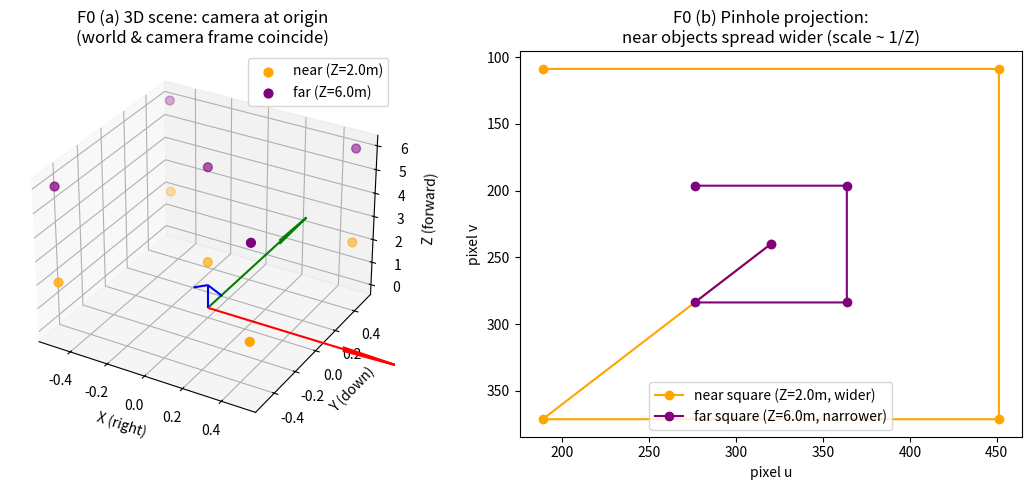
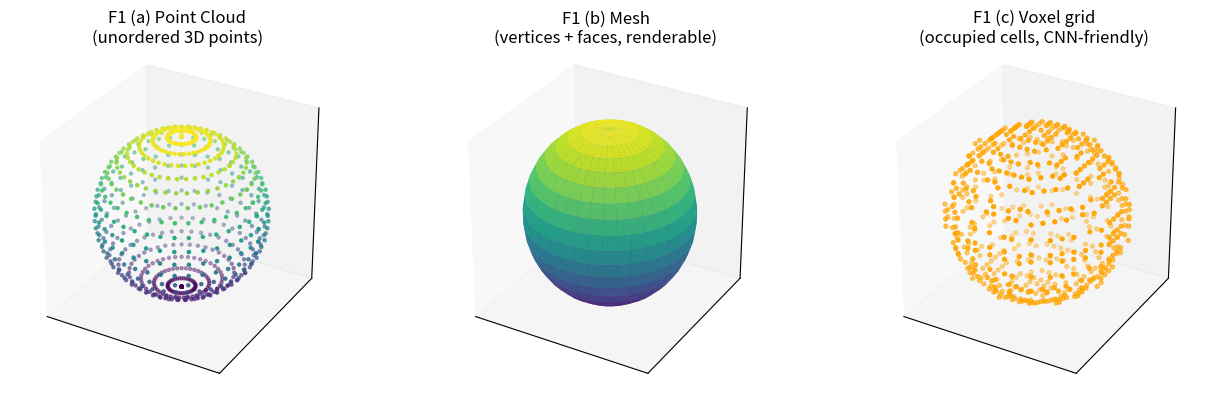
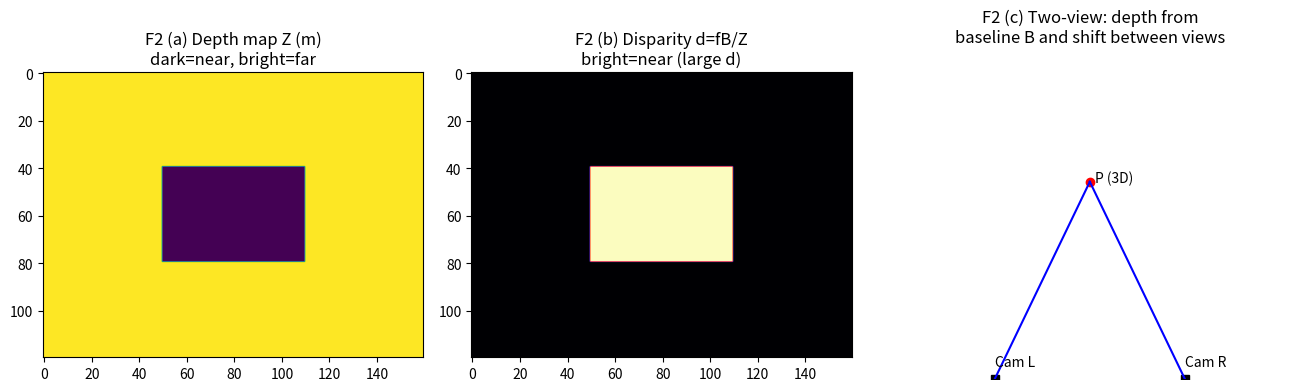
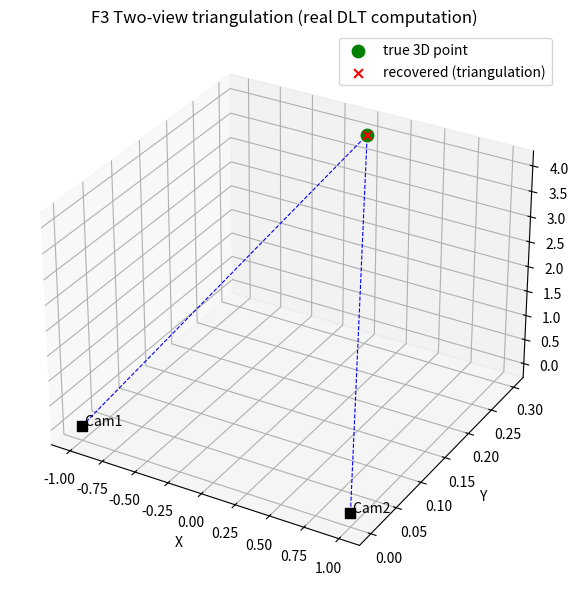

Generate these figures, in order, with matplotlib:
"""Generate program-run conceptual figures for the F-series foundational docs.

All figures are produced by numpy + matplotlib (no external data needed), so they
are genuinely "program-run" demonstrations of the concepts taught in F0-F3.
English titles avoid the matplotlib CJK font gap in standalone scripts.

Output: experiments/foundations/figs/{f0..f3}_*.png
"""
import os
import numpy as np
import matplotlib
matplotlib.use("Agg")
import matplotlib.pyplot as plt

OUT = "experiments/foundations/figs"
os.makedirs(OUT, exist_ok=True)


def fig_f0():
    """Pinhole projection + coordinate-frame intuition."""
    K = np.array([[525.0, 0.0, 320.0],
                  [0.0, 525.0, 240.0],
                  [0.0, 0.0, 1.0]])
    Z1, Z2, s = 2.0, 6.0, 0.5
    corners = np.array([[-s, -s, 0], [s, -s, 0], [s, s, 0], [-s, s, 0], [0, 0, 0]])
    pts_near = corners + np.array([0, 0, Z1])
    pts_far = corners + np.array([0, 0, Z2])

    def proj(P):
        u = K[0, 0] * P[:, 0] / P[:, 2] + K[0, 2]
        v = K[1, 1] * P[:, 1] / P[:, 2] + K[1, 2]
        return u, v

    un, vn = proj(pts_near)
    uf, vf = proj(pts_far)

    fig = plt.figure(figsize=(11, 5))
    ax1 = fig.add_subplot(1, 2, 1, projection="3d")
    ax1.quiver(0, 0, 0, 1, 0, 0, color="r", length=1)
    ax1.quiver(0, 0, 0, 0, 1, 0, color="g", length=1)
    ax1.quiver(0, 0, 0, 0, 0, 1, color="b", length=1)
    ax1.scatter(pts_near[:, 0], pts_near[:, 1], pts_near[:, 2],
                c="orange", s=40, label=f"near (Z={Z1}m)")
    ax1.scatter(pts_far[:, 0], pts_far[:, 1], pts_far[:, 2],
                c="purple", s=40, label=f"far (Z={Z2}m)")
    ax1.set_xlabel("X (right)"); ax1.set_ylabel("Y (down)"); ax1.set_zlabel("Z (forward)")
    ax1.set_title("F0 (a) 3D scene: camera at origin\n(world & camera frame coincide)")
    ax1.legend()

    ax2 = fig.add_subplot(1, 2, 2)
    ax2.invert_yaxis()
    ax2.plot(un, vn, "o-", color="orange", label=f"near square (Z={Z1}m, wider)")
    ax2.plot(uf, vf, "o-", color="purple", label=f"far square (Z={Z2}m, narrower)")
    ax2.set_xlabel("pixel u"); ax2.set_ylabel("pixel v")
    ax2.set_title("F0 (b) Pinhole projection:\nnear objects spread wider (scale ~ 1/Z)")
    ax2.legend()
    fig.tight_layout()
    fig.savefig(f"{OUT}/f0_projection.png", dpi=120)
    plt.close(fig)


def fig_f1():
    """Three representations of the SAME sphere: point cloud / mesh / voxel."""
    u = np.linspace(0, 2 * np.pi, 40)
    v = np.linspace(0, np.pi, 20)
    X = np.outer(np.cos(u), np.sin(v))
    Y = np.outer(np.sin(u), np.sin(v))
    Z = np.outer(np.ones(40), np.cos(v))
    xs, ys, zs = X.ravel(), Y.ravel(), Z.ravel()

    N = 24
    edges = np.linspace(-1.1, 1.1, N)
    occ = np.zeros((N, N, N), dtype=bool)
    ix = np.clip(((xs + 1.1) / 2.2 * N).astype(int), 0, N - 1)
    iy = np.clip(((ys + 1.1) / 2.2 * N).astype(int), 0, N - 1)
    iz = np.clip(((zs + 1.1) / 2.2 * N).astype(int), 0, N - 1)
    occ[ix, iy, iz] = True

    fig = plt.figure(figsize=(13, 4))
    ax1 = fig.add_subplot(1, 3, 1, projection="3d")
    ax1.scatter(xs, ys, zs, s=5, c=zs, cmap="viridis")
    ax1.set_title("F1 (a) Point Cloud\n(unordered 3D points)")

    ax2 = fig.add_subplot(1, 3, 2, projection="3d")
    ax2.plot_surface(X, Y, Z, cmap="viridis", alpha=0.9)
    ax2.set_title("F1 (b) Mesh\n(vertices + faces, renderable)")

    ax3 = fig.add_subplot(1, 3, 3, projection="3d")
    vx, vy, vz = np.where(occ)
    rng = np.random.RandomState(0)
    sel = rng.choice(len(vx), size=min(700, len(vx)), replace=False)
    ax3.scatter(vx[sel], vy[sel], vz[sel], s=8, c="orange")
    ax3.set_title("F1 (c) Voxel grid\n(occupied cells, CNN-friendly)")

    for ax in (ax1, ax2, ax3):
        ax.set_box_aspect((1, 1, 1))
        ax.set_xticks([]); ax.set_yticks([]); ax.set_zticks([])
    fig.tight_layout()
    fig.savefig(f"{OUT}/f1_representations.png", dpi=120)
    plt.close(fig)


def fig_f2():
    """Depth map, disparity, and two-view geometry intuition."""
    H, W = 120, 160
    Z = np.full((H, W), 8.0)
    Z[40:80, 50:110] = 3.0
    f, B = 525.0, 0.12
    disp = f * B / Z

    fig, axes = plt.subplots(1, 3, figsize=(13, 4))
    axes[0].imshow(Z, cmap="viridis")
    axes[0].set_title("F2 (a) Depth map Z (m)\ndark=near, bright=far")
    axes[1].imshow(disp, cmap="magma")
    axes[1].set_title("F2 (b) Disparity d=fB/Z\nbright=near (large d)")
    axes[2].axis("off")
    axes[2].set_xlim(-2, 2); axes[2].set_ylim(0, 5)
    axes[2].plot([-1, 1], [0, 0], "ks")
    axes[2].text(-1, 0.2, "Cam L"); axes[2].text(1, 0.2, "Cam R")
    axes[2].plot([0], [3], "ro"); axes[2].text(0.05, 3, "P (3D)")
    axes[2].plot([-1, 0], [0, 3], "b-"); axes[2].plot([1, 0], [0, 3], "b-")
    axes[2].set_title("F2 (c) Two-view: depth from\nbaseline B and shift between views")
    fig.tight_layout()
    fig.savefig(f"{OUT}/f2_depth_disparity.png", dpi=120)
    plt.close(fig)


def fig_f3():
    """Real two-view DLT triangulation of a 3D point."""
    K = np.array([[525.0, 0.0, 320.0],
                  [0.0, 525.0, 240.0],
                  [0.0, 0.0, 1.0]])
    C1 = np.array([-1.0, 0.0, 0.0])
    C2 = np.array([1.0, 0.0, 0.0])
    R = np.eye(3)
    t1 = -R @ C1
    t2 = -R @ C2
    P1 = K @ np.hstack([R, t1.reshape(3, 1)])
    P2 = K @ np.hstack([R, t2.reshape(3, 1)])
    Ptrue = np.array([0.0, 0.3, 4.0])

    x1 = P1 @ np.append(Ptrue, 1); x1 /= x1[2]
    x2 = P2 @ np.append(Ptrue, 1); x2 /= x2[2]

    A = np.zeros((4, 4))
    A[0] = x1[0] * P1[2] - P1[0]
    A[1] = x1[1] * P1[2] - P1[1]
    A[2] = x2[0] * P2[2] - P2[0]
    A[3] = x2[1] * P2[2] - P2[1]
    _, _, Vt = np.linalg.svd(A)
    Xr = Vt[-1]
    Pre = Xr[:3] / Xr[3]

    fig = plt.figure(figsize=(7, 6))
    ax = fig.add_subplot(111, projection="3d")
    ax.scatter(*C1, color="k", s=60, marker="s"); ax.text(*C1, " Cam1")
    ax.scatter(*C2, color="k", s=60, marker="s"); ax.text(*C2, " Cam2")
    ax.scatter(*Ptrue, color="g", s=80, label="true 3D point")
    ax.scatter(*Pre, color="r", s=40, marker="x", label="recovered (triangulation)")
    ax.plot([C1[0], Ptrue[0]], [C1[1], Ptrue[1]], [C1[2], Ptrue[2]], "b--", lw=0.8)
    ax.plot([C2[0], Ptrue[0]], [C2[1], Ptrue[1]], [C2[2], Ptrue[2]], "b--", lw=0.8)
    ax.set_xlabel("X"); ax.set_ylabel("Y"); ax.set_zlabel("Z")
    ax.set_title("F3 Two-view triangulation (real DLT computation)")
    ax.legend()
    fig.tight_layout()
    fig.savefig(f"{OUT}/f3_triangulation.png", dpi=120)
    plt.close(fig)


if __name__ == "__main__":
    fig_f0(); fig_f1(); fig_f2(); fig_f3()
    print("saved figures to", OUT)
